Image classification data set "PlantVillage_Augmented_Dataset" (devnamanthakur/Potato-Leaf-Disease-Detection-DWM on GitHub). Class labels (3): early blight, healthy, late blight.

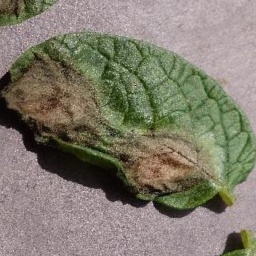
Label: late blight

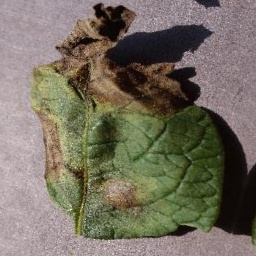
Label: late blight

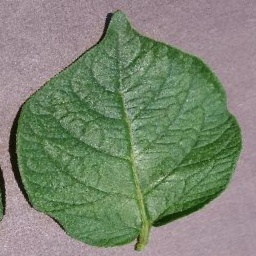
Label: healthy

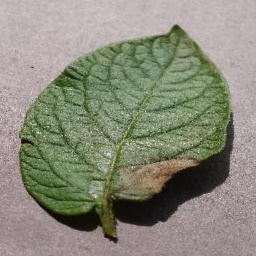
Label: late blight

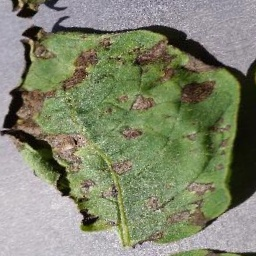
Label: early blight

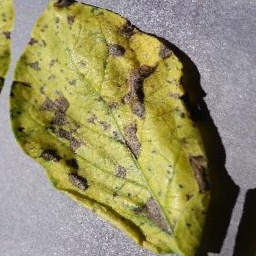
Label: early blight
